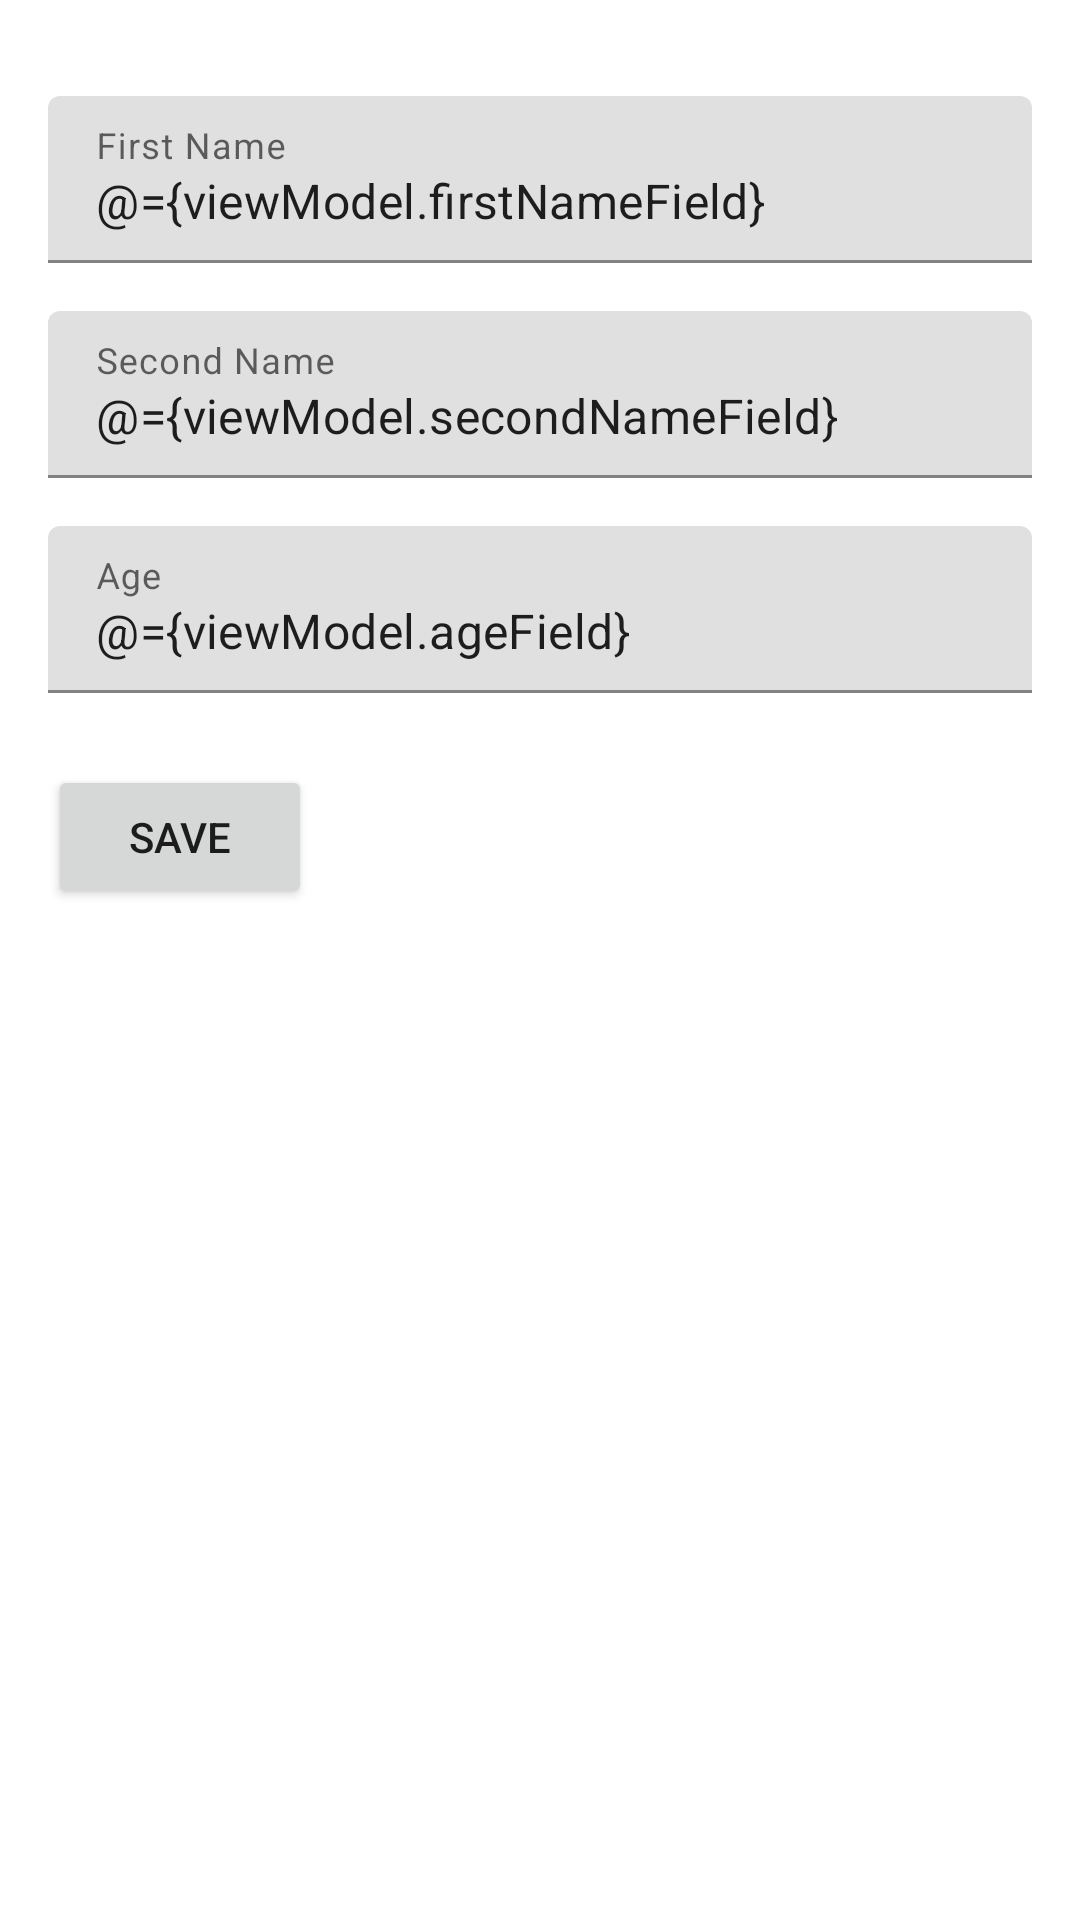

Android layout source for this screen:
<!-- AndroidManifest.xml: application theme Theme.SecureRoomBase -->
<!-- res/layout/create_person_fragment.xml -->
<?xml version="1.0" encoding="utf-8"?>
<layout xmlns:android="http://schemas.android.com/apk/res/android"
    xmlns:app="http://schemas.android.com/apk/res-auto"
    xmlns:tools="http://schemas.android.com/tools">

    <data>

        <variable
            name="viewModel"
            type="com.example.secureroombase.ui.create.CreatePersonViewModel" />
    </data>

    <androidx.constraintlayout.widget.ConstraintLayout
        android:layout_width="match_parent"
        android:layout_height="match_parent"
        android:padding="16dp"
        tools:context=".ui.create.CreatePersonFragment">


        <com.google.android.material.textfield.TextInputLayout
            android:id="@+id/textInputLayout"
            android:layout_width="match_parent"
            android:layout_height="wrap_content"
            android:layout_marginTop="16dp"
            app:layout_constraintEnd_toEndOf="parent"
            app:layout_constraintStart_toStartOf="parent"
            app:layout_constraintTop_toTopOf="parent">

            <com.google.android.material.textfield.TextInputEditText
                android:layout_width="match_parent"
                android:layout_height="wrap_content"
                android:hint="@string/first_name"
                android:inputType="textPersonName"
                android:text="@={viewModel.firstNameField}" />
        </com.google.android.material.textfield.TextInputLayout>

        <com.google.android.material.textfield.TextInputLayout
            android:id="@+id/textInputLayout2"
            android:layout_width="match_parent"
            android:layout_height="wrap_content"
            android:layout_marginTop="16dp"
            app:layout_constraintEnd_toEndOf="parent"
            app:layout_constraintStart_toStartOf="parent"
            app:layout_constraintTop_toBottomOf="@+id/textInputLayout">

            <com.google.android.material.textfield.TextInputEditText
                android:layout_width="match_parent"
                android:layout_height="wrap_content"
                android:hint="@string/second_name"
                android:inputType="textPersonName"
                android:text="@={viewModel.secondNameField}" />
        </com.google.android.material.textfield.TextInputLayout>

        <com.google.android.material.textfield.TextInputLayout
            android:id="@+id/textInputLayout3"
            android:layout_width="match_parent"
            android:layout_height="wrap_content"
            android:layout_marginTop="16dp"
            app:layout_constraintEnd_toEndOf="parent"
            app:layout_constraintStart_toStartOf="parent"
            app:layout_constraintTop_toBottomOf="@+id/textInputLayout2">

            <com.google.android.material.textfield.TextInputEditText
                android:layout_width="match_parent"
                android:layout_height="wrap_content"
                android:hint="@string/age"
                android:inputType="number"
                android:text="@={viewModel.ageField}" />
        </com.google.android.material.textfield.TextInputLayout>

        <Button
            android:id="@+id/btn_save"
            android:layout_width="wrap_content"
            android:layout_height="wrap_content"
            android:layout_marginTop="24dp"
            android:onClick="@{()->viewModel.checkForSavePerson()}"
            android:text="@string/save"
            app:layout_constraintStart_toStartOf="parent"
            app:layout_constraintTop_toBottomOf="@+id/textInputLayout3" />

        <ProgressBar
            android:id="@+id/progressBar_create"
            style="?android:attr/progressBarStyle"
            android:layout_width="wrap_content"
            android:layout_height="wrap_content"
            android:visibility="gone"
            app:layout_constraintBottom_toBottomOf="parent"

            app:layout_constraintEnd_toEndOf="parent"
            app:layout_constraintStart_toStartOf="parent" />
    </androidx.constraintlayout.widget.ConstraintLayout>
</layout>
<!-- resources referenced by this layout -->
<resources>
  <string name="age">Age</string>
  <string name="first_name">First Name</string>
  <string name="save">Save</string>
  <string name="second_name">Second Name</string>
  <style name="Theme.SecureRoomBase" parent="Theme.MaterialComponents.DayNight.DarkActionBar">
          
          <item name="colorPrimary">@color/purple_500</item>
          <item name="colorPrimaryVariant">@color/purple_700</item>
          <item name="colorOnPrimary">@color/white</item>
          
          <item name="colorSecondary">@color/teal_200</item>
          <item name="colorSecondaryVariant">@color/teal_700</item>
          <item name="colorOnSecondary">@color/black</item>
          
          <item name="android:statusBarColor" tools:targetApi="l">?attr/colorPrimaryVariant</item>
          
      </style>
  <!-- not gathered from this repository: default colours our renderer supplied (Android Studio template values) -->
  <color name="purple_500">#FF6200EE</color>
  <color name="purple_700">#FF3700B3</color>
  <color name="teal_200">#FF03DAC5</color>
  <color name="teal_700">#FF018786</color>
  <color name="black">#FF000000</color>
  <color name="white">#FFFFFFFF</color>
</resources>
